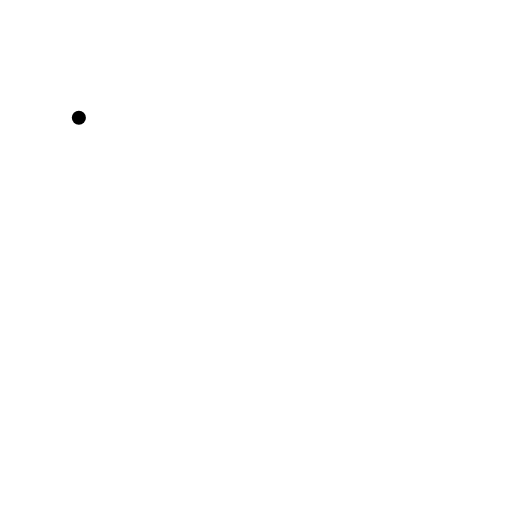
t = 0.00 s
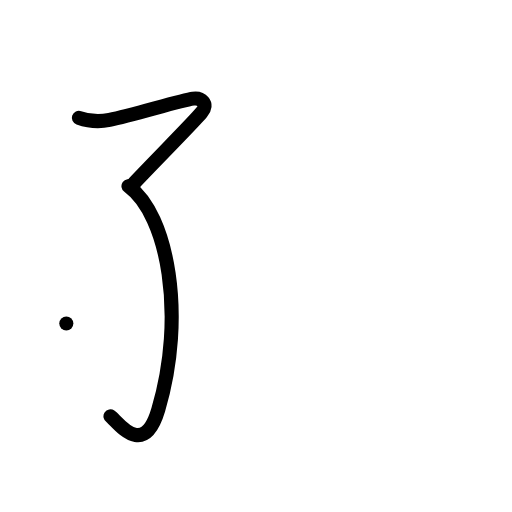
t = 2.00 s
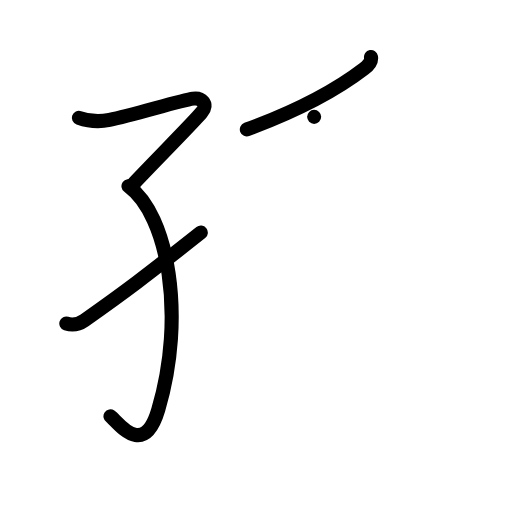
t = 4.00 s
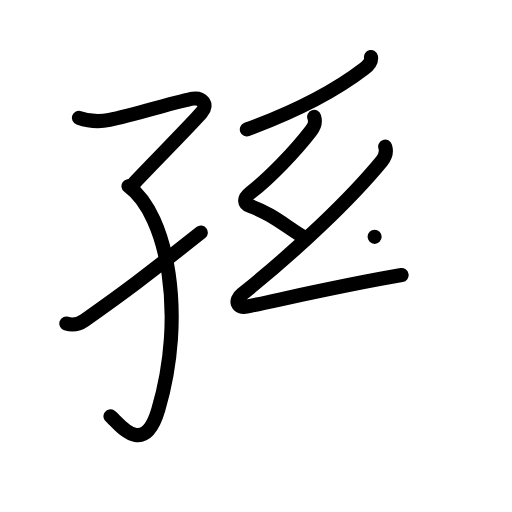
t = 6.00 s
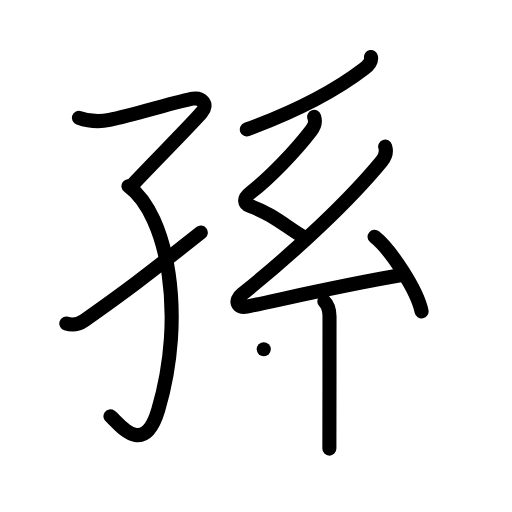
t = 8.00 s
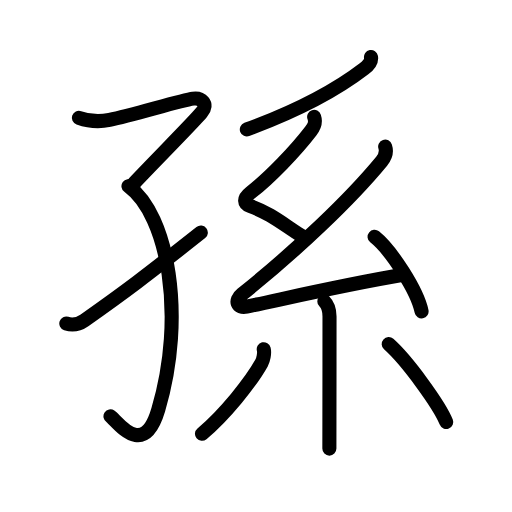
t = 10.00 s

The animated SVG that drew these frames (rendered in a browser with its animation timeline set to each time). Animation: 34 SMIL elements (animate=34); one cycle of 10.00 s.

<?xml version="1.0" encoding="UTF-8"?>
<!--
AniKanjiVG is licensed by CC-BY-SA Paul C. Sommerhoff (https://bitbucket.org/sommerhoff/anikanjivg).
AniKanjiVG uses KanjiVG which is licensed by CC-BY-SA Ulrich Apel (http://kanjivg.tagaini.net).
See also http://creativecommons.org/licenses/by-sa/3.0/
-->
<svg xmlns:kvg='http://kanjivg.tagaini.net' xmlns='http://www.w3.org/2000/svg' width='109' height='109' viewBox='0 0 109 109' style='fill:none;stroke:#000000;stroke-width:3;stroke-linecap:round;stroke-linejoin:round;' id="kvg:kanji_05b6b"><g id="kvg:05b6b" kvg:element="孫"><g id="kvg:05b6b-g1" kvg:element="子" kvg:variant="true" kvg:position="left" kvg:radical="general"><path id="kvg:05b6b-s1" kvg:type="㇖" d="M16.79,25.08c2.06,0.73,4.42,0.89,6.52,0.45c5.18-1.1,15.19-4.15,17.81-4.53c1.62-0.23,3.42,0.99,1.78,2.97c-1.64,1.98-8.65,9.03-14.34,15.01"><animate attributeName="d" begin="0.0s" dur="0.25s" from="M16.79,25.08C16.79,25.08,16.79,25.08,16.79,25.08" to="M16.79,25.08c2.06,0.73,4.42,0.89,6.52,0.45" />
<animate attributeName="d" begin="0.25s" dur="0.25s" from="M16.79,25.08c2.06,0.73,4.42,0.89,6.52,0.45c0,0,0,0,0,0,0" to="M16.79,25.08c2.06,0.73,4.42,0.89,6.52,0.45c5.18-1.1,15.19-4.15,17.81-4.53" />
<animate attributeName="d" begin="0.5s" dur="0.25s" from="M16.79,25.08c2.06,0.73,4.42,0.89,6.52,0.45c5.18-1.1,15.19-4.15,17.81-4.53c0,0,0,0,0,0,0" to="M16.79,25.08c2.06,0.73,4.42,0.89,6.52,0.45c5.18-1.1,15.19-4.15,17.81-4.53c1.62-0.23,3.42,0.99,1.78,2.97" />
<animate attributeName="d" begin="0.75s" dur="0.25s" from="M16.79,25.08c2.06,0.73,4.42,0.89,6.52,0.45c5.18-1.1,15.19-4.15,17.81-4.53c1.62-0.23,3.42,0.99,1.78,2.97c0,0,0,0,0,0,0" to="M16.79,25.08c2.06,0.73,4.42,0.89,6.52,0.45c5.18-1.1,15.19-4.15,17.81-4.53c1.62-0.23,3.42,0.99,1.78,2.97c-1.64,1.98-8.65,9.03-14.34,15.01" />
</path>
<path id="kvg:05b6b-s2" kvg:type="㇕v" d="M27.35,39.63c8.4,6.12,12.27,27.65,6.34,47.62C30.5,98,24.87,89.51,23.52,88.63"><animate attributeName="d" begin="1.0s" dur="0.5s" from="M27.35,39.63C27.35,39.63,27.35,39.63,27.35,39.63" to="M27.35,39.63c8.4,6.12,12.27,27.65,6.34,47.62" />
<animate attributeName="d" begin="1.5s" dur="0.5s" from="M27.35,39.63c8.4,6.12,12.27,27.65,6.34,47.62c0,0,0,0,0,0,0" to="M27.35,39.63c8.4,6.12,12.27,27.65,6.34,47.62C30.5,98,24.87,89.51,23.52,88.63" />
<animate attributeName="d" begin="0s" dur="1.0s" from="M-100,-100" to="M-100,-100" />
</path>
<path id="kvg:05b6b-s3" kvg:type="㇀/㇐" d="M14.12,68.88c1.13,0.37,2.46,0.29,3.83-0.67c8.87-6.25,12.91-9.3,24.8-18.7"><animate attributeName="d" begin="2.0s" dur="0.5s" from="M14.12,68.88C14.12,68.88,14.12,68.88,14.12,68.88" to="M14.12,68.88c1.13,0.37,2.46,0.29,3.83-0.67" />
<animate attributeName="d" begin="2.5s" dur="0.5s" from="M14.12,68.88c1.13,0.37,2.46,0.29,3.83-0.67c0,0,0,0,0,0,0" to="M14.12,68.88c1.13,0.37,2.46,0.29,3.83-0.67c8.87-6.25,12.91-9.3,24.8-18.7" />
<animate attributeName="d" begin="0s" dur="2.0s" from="M-100,-100" to="M-100,-100" />
</path>
</g>
<g id="kvg:05b6b-g2" kvg:element="系" kvg:position="right"><g id="kvg:05b6b-g3" kvg:element="丿" kvg:position="top"><path id="kvg:05b6b-s4" kvg:type="㇒" d="M78.98,12.14c0.21,1.13-0.71,1.9-1.48,2.49c-4.1,3.15-11.22,7.85-24.95,12.93"><animate attributeName="d" begin="3.0s" dur="0.5s" from="M78.98,12.14C78.98,12.14,78.98,12.14,78.98,12.14" to="M78.98,12.14c0.21,1.13-0.71,1.9-1.48,2.49" />
<animate attributeName="d" begin="3.5s" dur="0.5s" from="M78.98,12.14c0.21,1.13-0.71,1.9-1.48,2.49c0,0,0,0,0,0,0" to="M78.98,12.14c0.21,1.13-0.71,1.9-1.48,2.49c-4.1,3.15-11.22,7.85-24.95,12.93" />
<animate attributeName="d" begin="0s" dur="3.0s" from="M-100,-100" to="M-100,-100" />
</path>
</g>
<g id="kvg:05b6b-g4" kvg:element="糸" kvg:position="bottom"><path id="kvg:05b6b-s5" kvg:type="㇜" d="M66.88,24.88c0.38,1.14,0.19,1.84-0.69,2.98c-3.19,4.17-8.7,9.96-12.87,13.18c-1.57,1.21-1.44,2.33,0,2.85c4.22,1.52,6.81,3.73,10.93,6.36"><animate attributeName="d" begin="4.0s" dur="0.25s" from="M66.88,24.88C66.88,24.88,66.88,24.88,66.88,24.88" to="M66.88,24.88c0.38,1.14,0.19,1.84-0.69,2.98" />
<animate attributeName="d" begin="4.25s" dur="0.25s" from="M66.88,24.88c0.38,1.14,0.19,1.84-0.69,2.98c0,0,0,0,0,0,0" to="M66.88,24.88c0.38,1.14,0.19,1.84-0.69,2.98c-3.19,4.17-8.7,9.96-12.87,13.18" />
<animate attributeName="d" begin="4.5s" dur="0.25s" from="M66.88,24.88c0.38,1.14,0.19,1.84-0.69,2.98c-3.19,4.17-8.7,9.96-12.87,13.18c0,0,0,0,0,0,0" to="M66.88,24.88c0.38,1.14,0.19,1.84-0.69,2.98c-3.19,4.17-8.7,9.96-12.87,13.18c-1.57,1.21-1.44,2.33,0,2.85" />
<animate attributeName="d" begin="4.75s" dur="0.25s" from="M66.88,24.88c0.38,1.14,0.19,1.84-0.69,2.98c-3.19,4.17-8.7,9.96-12.87,13.18c-1.57,1.21-1.44,2.33,0,2.85c0,0,0,0,0,0,0" to="M66.88,24.88c0.38,1.14,0.19,1.84-0.69,2.98c-3.19,4.17-8.7,9.96-12.87,13.18c-1.57,1.21-1.44,2.33,0,2.85c4.22,1.52,6.81,3.73,10.93,6.36" />
<animate attributeName="d" begin="0s" dur="4.0s" from="M-100,-100" to="M-100,-100" />
</path>
<path id="kvg:05b6b-s6" kvg:type="㇜" d="M82,31.22c0.38,1.16-0.13,2.34-0.75,3.1c-6.62,8.05-17.88,18.8-29.75,28.33c-1.66,1.33-1,3.05,1,2.63c8.36-1.75,20.88-4.66,33-6.72"><animate attributeName="d" begin="5.0s" dur="0.25s" from="M82,31.22C82,31.22,82,31.22,82,31.22" to="M82,31.22c0.38,1.16-0.13,2.34-0.75,3.1" />
<animate attributeName="d" begin="5.25s" dur="0.25s" from="M82,31.22c0.38,1.16-0.13,2.34-0.75,3.1c0,0,0,0,0,0,0" to="M82,31.22c0.38,1.16-0.13,2.34-0.75,3.1c-6.62,8.05-17.88,18.8-29.75,28.33" />
<animate attributeName="d" begin="5.5s" dur="0.25s" from="M82,31.22c0.38,1.16-0.13,2.34-0.75,3.1c-6.62,8.05-17.88,18.8-29.75,28.33c0,0,0,0,0,0,0" to="M82,31.22c0.38,1.16-0.13,2.34-0.75,3.1c-6.62,8.05-17.88,18.8-29.75,28.33c-1.66,1.33-1,3.05,1,2.63" />
<animate attributeName="d" begin="5.75s" dur="0.25s" from="M82,31.22c0.38,1.16-0.13,2.34-0.75,3.1c-6.62,8.05-17.88,18.8-29.75,28.33c-1.66,1.33-1,3.05,1,2.63c0,0,0,0,0,0,0" to="M82,31.22c0.38,1.16-0.13,2.34-0.75,3.1c-6.62,8.05-17.88,18.8-29.75,28.33c-1.66,1.33-1,3.05,1,2.63c8.36-1.75,20.88-4.66,33-6.72" />
<animate attributeName="d" begin="0s" dur="5.0s" from="M-100,-100" to="M-100,-100" />
</path>
<path id="kvg:05b6b-s7" kvg:type="㇔" d="M79.75,50.42c3.53,2.8,9.12,11.52,10,15.88"><animate attributeName="d" begin="6.0s" dur="1.0s" from="M79.75,50.42C79.75,50.42,79.75,50.42,79.75,50.42" to="M79.75,50.42c3.53,2.8,9.12,11.52,10,15.88" />
<animate attributeName="d" begin="0s" dur="6.0s" from="M-100,-100" to="M-100,-100" />
</path>
<path id="kvg:05b6b-s8" kvg:type="㇑" d="M69.05,64.16c0.83,0.83,1.1,1.71,1.1,3.2c0,6.88-0.01,15.97-0.02,22.14c0,2.71-0.01,4.86-0.01,6"><animate attributeName="d" begin="7.0s" dur="0.3333333333333333s" from="M69.05,64.16C69.05,64.16,69.05,64.16,69.05,64.16" to="M69.05,64.16c0.83,0.83,1.1,1.71,1.1,3.2" />
<animate attributeName="d" begin="7.333333333333333s" dur="0.3333333333333333s" from="M69.05,64.16c0.83,0.83,1.1,1.71,1.1,3.2c0,0,0,0,0,0,0" to="M69.05,64.16c0.83,0.83,1.1,1.71,1.1,3.2c0,6.88-0.01,15.97-0.02,22.14" />
<animate attributeName="d" begin="7.666666666666667s" dur="0.3333333333333333s" from="M69.05,64.16c0.83,0.83,1.1,1.71,1.1,3.2c0,6.88-0.01,15.97-0.02,22.14c0,0,0,0,0,0,0" to="M69.05,64.16c0.83,0.83,1.1,1.71,1.1,3.2c0,6.88-0.01,15.97-0.02,22.14c0,2.71-0.01,4.86-0.01,6" />
<animate attributeName="d" begin="0s" dur="7.0s" from="M-100,-100" to="M-100,-100" />
</path>
<path id="kvg:05b6b-s9" kvg:type="㇒" d="M56.15,74.34c0.22,0.87-0.11,2.29-0.47,2.94c-2.3,4.1-7.8,10.98-12.68,15.07"><animate attributeName="d" begin="8.0s" dur="0.5s" from="M56.15,74.34C56.15,74.34,56.15,74.34,56.15,74.34" to="M56.15,74.34c0.22,0.87-0.11,2.29-0.47,2.94" />
<animate attributeName="d" begin="8.5s" dur="0.5s" from="M56.15,74.34c0.22,0.87-0.11,2.29-0.47,2.94c0,0,0,0,0,0,0" to="M56.15,74.34c0.22,0.87-0.11,2.29-0.47,2.94c-2.3,4.1-7.8,10.98-12.68,15.07" />
<animate attributeName="d" begin="0s" dur="8.0s" from="M-100,-100" to="M-100,-100" />
</path>
<path id="kvg:05b6b-s10" kvg:type="㇔" d="M82.75,73.25C86.74,76.8,93.58,86.29,95,89.84"><animate attributeName="d" begin="9.0s" dur="1.0s" from="M82.75,73.25C82.75,73.25,82.75,73.25,82.75,73.25" to="M82.75,73.25C86.74,76.8,93.58,86.29,95,89.84" />
<animate attributeName="d" begin="0s" dur="9.0s" from="M-100,-100" to="M-100,-100" />
</path>
</g>
</g>
</g>
</svg>
